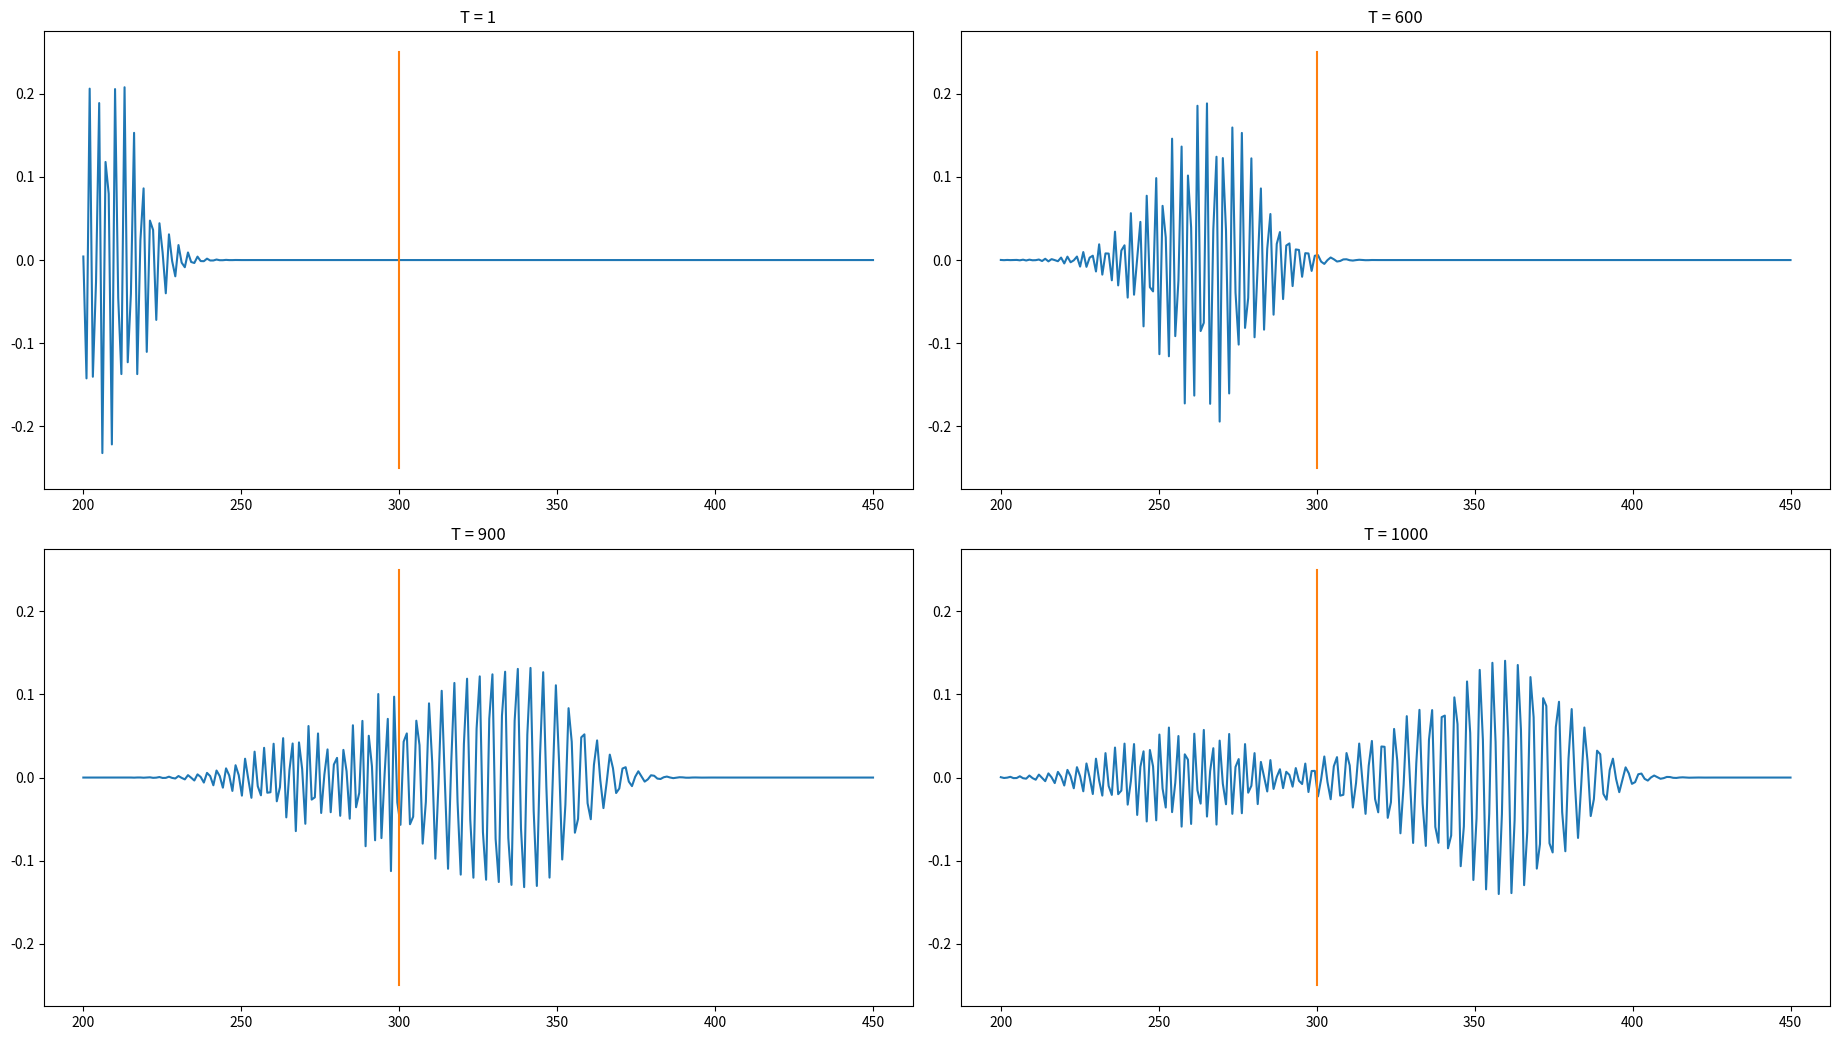

This chart was generated by the following Python code:
#simulating an electron striking a potential barrier 

import numpy as np
import matplotlib.pyplot as plt


Nz = 500    #no of cells

psi_r = np.zeros((Nz))  #real part of wavefunction
psi_i = np.zeros((Nz))  #imaginary part of wavefunction

me = 9.1e-31    #mass of electron in kg
hbar = 1.055e-34    #reduced Planck's constanr in joules

ddx = 1e-11
ra = 1/8    #the coefficient in the update equation is set to a stable value by trial and error
dt = 0.25*(2*me/hbar)*(ddx**2)
#print(dt)

#defining the potential barrier
V = np.zeros((Nz))
start = 300
end = 500
Vo = 250 #potentail barrier in eV
V[start:end] = Vo*(1.602e-19)   #converting the potential to joules

#initiating a particle with wavelength lambda in a Gaussian envelope
wl = 7e-9   #corresponds to an energy value lower than that of the barrier 
spread = 8
kc = 150 #point at which source is incident
ptot = 0
for k in range(1,start):
    psi_r[k] = (np.exp((-0.5)*((kc-k)/spread)**2))*(np.cos(2*3.1415*(kc-k)/wl))
    psi_i[k] = (np.exp((-0.5)*((kc-k)/spread)**2))*(np.sin(2*3.1415*(kc-k)/wl))
    ptot = ptot + ((psi_r[k])**2) + ((psi_i[k])**2)   #probability
    
#normalise the waveform
norm = np.sqrt(ptot)
for k in range(1,start):
    psi_r[k] = psi_r[k]/norm
    psi_i[k] = psi_i[k]/norm
    

nsteps = 1200    #total number of time steps

fig,a = plt.subplots(2,2)
fig.set_size_inches(18.5, 10.5)
x1 = np.linspace(200,450,250)
#plot line at 300 
x2 = 300*np.ones(500)
y2 = np.linspace(-0.25,0.25,500)


#main fdtd loop
for t in range(0,nsteps):
    #updating the real part
    for k in range(1,Nz-1):
        psi_r[k] = psi_r[k] - ra*(psi_i[k+1]-2*psi_i[k]+psi_i[k-1]) + (dt/hbar)*V[k]*psi_i[k]
    #updating the imaginary part
    for k in range(1,Nz-1):
        psi_i[k] = psi_i[k] + ra*(psi_r[k+1]-2*psi_r[k]+psi_r[k-1]) - (dt/hbar)*V[k]*psi_r[k]
        
    #to plot
    if t == 300:
        a[0][0].plot(x1,psi_r[200:450])
        a[0][0].plot(x2,y2)
        a[0][0].set_title('T = 1')
    if t == 600:
        a[0][1].plot(x1,psi_r[200:450])
        a[0][1].plot(x2,y2)
        a[0][1].set_title('T = 600')
    if t == 900:
        a[1][0].plot(x1,psi_r[200:450])
        a[1][0].plot(x2,y2)
        a[1][0].set_title('T = 900')
    if t == 1000:
        a[1][1].plot(x1,psi_r[200:450])
        a[1][1].plot(x2,y2)
        a[1][1].set_title('T = 1000')


plt.tight_layout()
plt.show()
